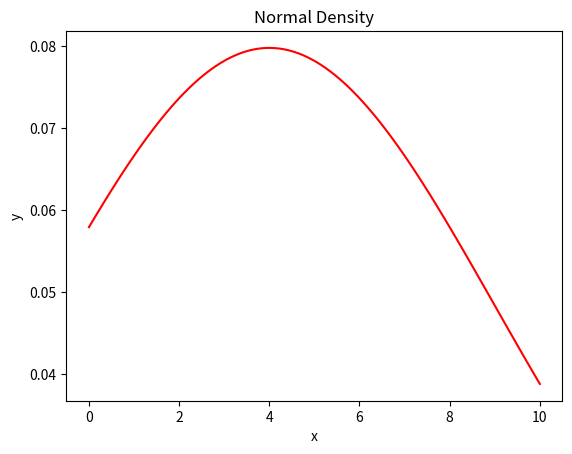

The script that saved this image:

import numpy as np # numerical package so we can use special math constants and functions
#plot function
import matplotlib.pyplot as plt #package so we can plot the function
variance = 5 #pick a value for sigma
mean=4   #Pick a value for mu

#define function
def normal_density(mean, variance, x):
    return (1/(np.sqrt(2*np.pi*(variance**2)))*np.exp((-(x-mean)**2)/(2*variance**2)))
print(normal_density(1,1,0))

x = np.linspace(0, 10, 100)
plt.plot(x, normal_density(mean, variance, x), color = "red") #Use linspace to make a line connecting point
plt.xlabel("x") #Labelling x axis
plt.ylabel("y") #Labelling y axis
plt.title("Normal Density")
plt.show()

#INTEGRATE THE DENSITY FUNCTION TO GET PROBABILITY

import numpy as np
#integrating function from 162 (lower bound) to 190(upper bound)
a = 162
b = 190

# assigning values given for mean and variance
mean = 171
variance_squared = 50.41

# define function for normal density 
def normal_density(x, mean, variance_squared):
    return 1 / (np.sqrt(2 * np.pi * variance_squared)) * np.exp(-(x - mean)**2 / (2 * variance_squared))

# use trapezoidal rule to numerically integrate and assign 1000 points for good estimation
def integration(func, a, b, num_intervals=1000):
    x_values = np.linspace(a, b, num_intervals + 1)
    y_values = func(x_values)
    integral_value = np.trapz(y_values, x_values)
    return integral_value

# Define the normal density function now to use the given variables
def normal_density_function(x):
    return normal_density(x, mean, variance_squared)

# Calculate the probability using numerical integration
probability = integration(normal_density_function, a, b)

print(f'The probability or proportion of a with a height between {a} cm and {b}cm is: {probability}')

